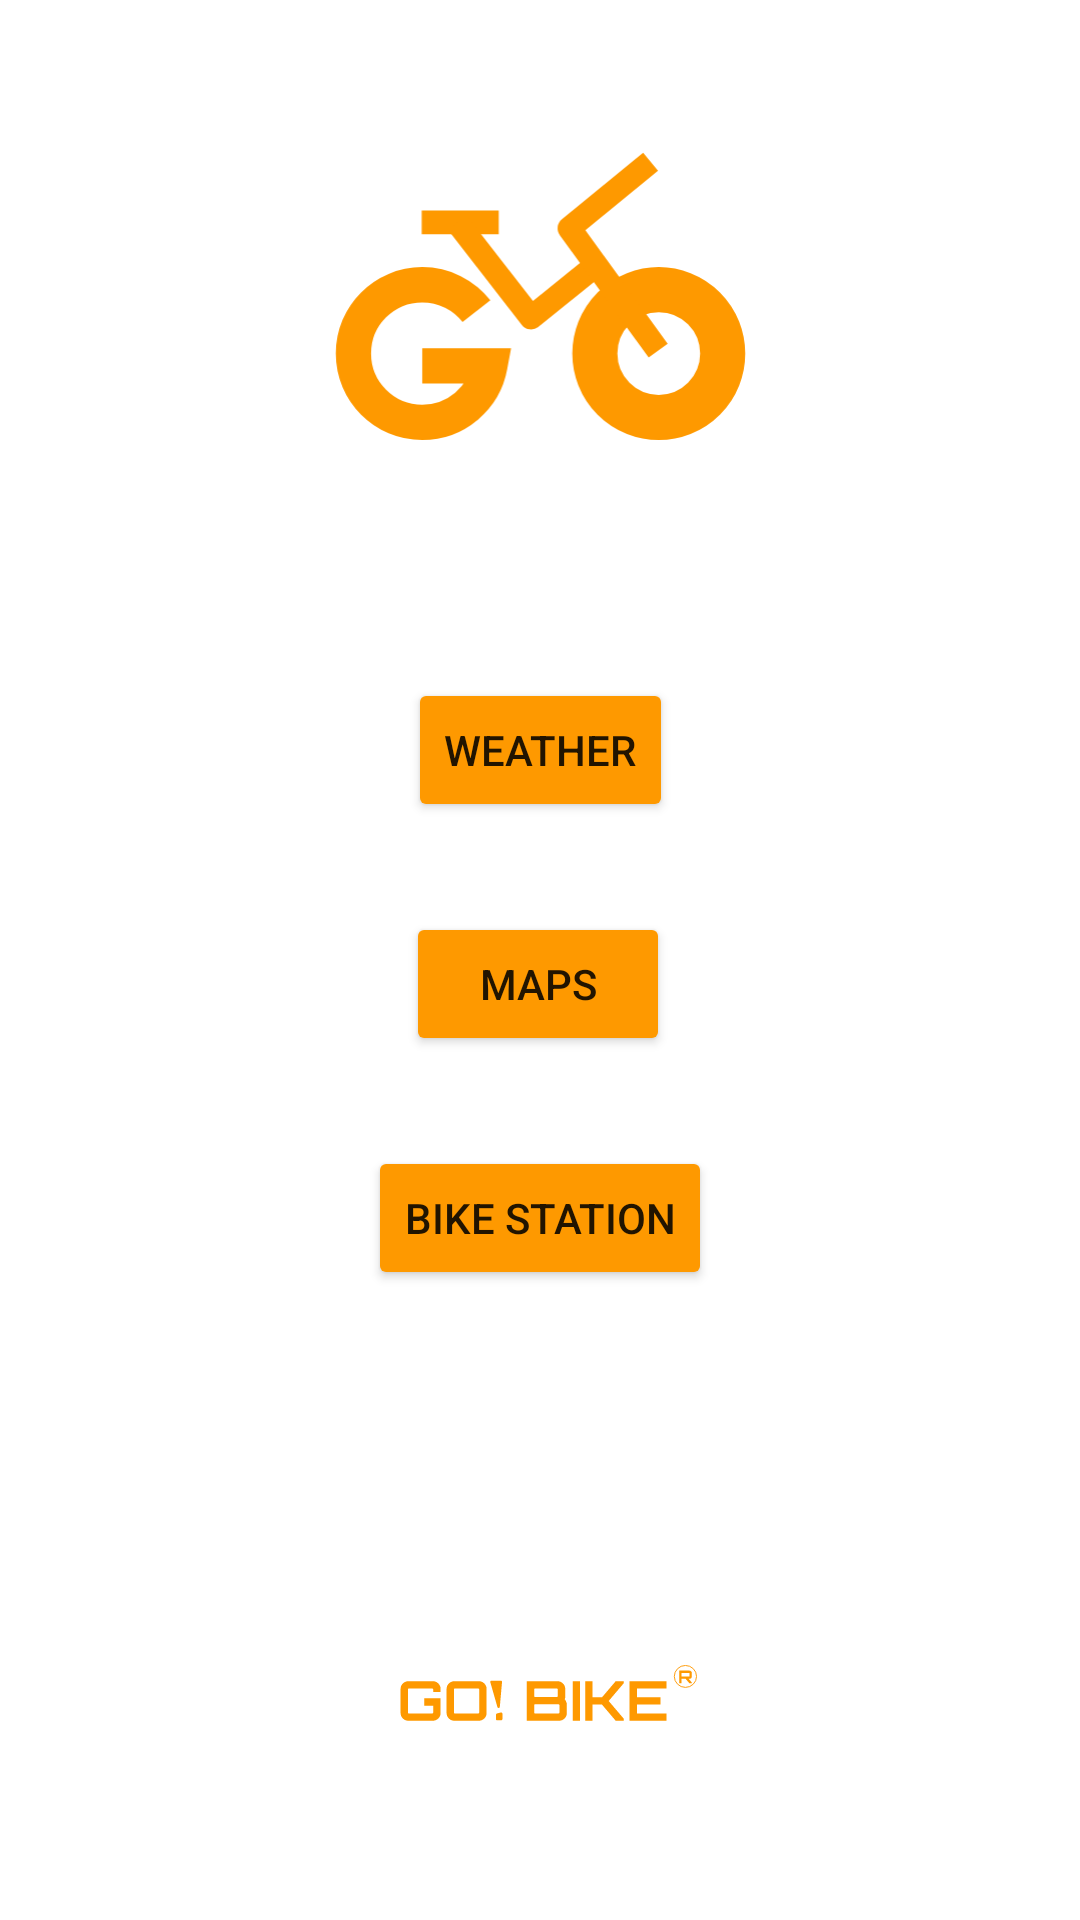

Android layout source for this screen:
<!-- AndroidManifest.xml: application theme Theme.GoBike -->
<!-- res/layout/activity_paris.xml -->
<?xml version="1.0" encoding="utf-8"?>
<androidx.constraintlayout.widget.ConstraintLayout xmlns:android="http://schemas.android.com/apk/res/android"
    xmlns:app="http://schemas.android.com/apk/res-auto"
    xmlns:tools="http://schemas.android.com/tools"
    android:layout_width="match_parent"
    android:layout_height="match_parent"
    tools:context=".ParisActivity">

    <Button
        android:id="@+id/buttonDublin"
        android:layout_width="wrap_content"
        android:layout_height="wrap_content"
        android:layout_marginTop="30dp"
        android:onClick="openMapsActivityParis"
        android:text="MAPS"
        app:backgroundTint="#FE9900"
        app:layout_constraintEnd_toEndOf="parent"
        app:layout_constraintHorizontal_bias="0.498"
        app:layout_constraintStart_toStartOf="parent"
        app:layout_constraintTop_toBottomOf="@+id/buttonWeather" />

    <Button
        android:id="@+id/buttonWeather"
        android:layout_width="wrap_content"
        android:layout_height="wrap_content"
        android:layout_marginTop="76dp"
        android:onClick="openWeatherParis"
        android:text="WEATHER"
        app:backgroundTint="#FE9900"
        app:layout_constraintEnd_toEndOf="parent"
        app:layout_constraintHorizontal_bias="0.501"
        app:layout_constraintStart_toStartOf="parent"
        app:layout_constraintTop_toBottomOf="@+id/imageView" />

    <Button
        android:id="@+id/buttonParis"
        android:layout_width="wrap_content"
        android:layout_height="wrap_content"
        android:layout_marginTop="30dp"
        android:onClick="openBikeStationParis"
        android:text="Bike Station"
        app:backgroundTint="#FE9900"
        app:layout_constraintEnd_toEndOf="parent"
        app:layout_constraintStart_toStartOf="parent"
        app:layout_constraintTop_toBottomOf="@+id/buttonDublin" />

    <ImageView
        android:id="@+id/imageView"
        android:layout_width="175dp"
        android:layout_height="100dp"
        android:layout_marginTop="50dp"
        app:layout_constraintEnd_toEndOf="parent"
        app:layout_constraintStart_toStartOf="parent"
        app:layout_constraintTop_toTopOf="parent"
        app:srcCompat="@drawable/bike_icon" />

    <ImageView
        android:id="@+id/imageView4"
        android:layout_width="106dp"
        android:layout_height="43dp"
        android:layout_marginBottom="52dp"
        app:layout_constraintBottom_toBottomOf="parent"
        app:layout_constraintEnd_toEndOf="parent"
        app:layout_constraintHorizontal_bias="0.498"
        app:layout_constraintStart_toStartOf="parent"
        app:srcCompat="@drawable/gobike_icon_orange" />

</androidx.constraintlayout.widget.ConstraintLayout>
<!-- resources referenced by this layout -->
<resources>
  <!-- drawable bike_icon (drawable) -->
  <vector xmlns:android="http://schemas.android.com/apk/res/android"
      android:width="356dp"
      android:height="255dp"
      android:viewportWidth="356"
      android:viewportHeight="255">
    <path
        android:pathData="M123.559,137.031C112.859,123.336 96.189,114.531 77.463,114.531C45.175,114.531 19,140.705 19,172.993C19,205.281 45.175,231.456 77.463,231.456C106.153,231.456 130.016,210.789 134.978,183.531H77.463"
        android:strokeWidth="30"
        android:fillColor="#00000000"
        android:strokeColor="#FE9900"/>
    <path
        android:pathData="M278.5,173.031m-54.326,0a54.326,54.326 0,1 1,108.652 0a54.326,54.326 0,1 1,-108.652 0"
        android:strokeWidth="38.3478"
        android:fillColor="#00000000"
        android:strokeColor="#FE9900"/>
    <path
        android:pathData="M77,61.531H142.5"
        android:strokeWidth="20"
        android:fillColor="#00000000"
        android:strokeColor="#FE9900"/>
    <path
        android:pathData="M107,61.531L170,142.531L227.5,96.031"
        android:strokeLineJoin="round"
        android:strokeWidth="20"
        android:fillColor="#00000000"
        android:strokeColor="#FE9900"/>
    <path
        android:pathData="M278,170.531L202.5,66.531L271.54,10"
        android:strokeLineJoin="round"
        android:strokeWidth="20"
        android:fillColor="#00000000"
        android:strokeColor="#FE9900"/>
  </vector>
  <!-- drawable gobike_icon_orange: vector/xml drawable (drawable, 4958 chars, omitted) -->
  <style name="Theme.GoBike" parent="Theme.MaterialComponents.DayNight.DarkActionBar">
          
          <item name="colorPrimary">@color/purple_500</item>
          <item name="colorPrimaryVariant">@color/purple_700</item>
          <item name="colorOnPrimary">@color/white</item>
          
          <item name="colorSecondary">@color/teal_200</item>
          <item name="colorSecondaryVariant">@color/teal_700</item>
          <item name="colorOnSecondary">@color/black</item>
          
          <item name="android:statusBarColor" tools:targetApi="l">?attr/colorPrimaryVariant</item>
          
      </style>
  <color name="purple_700">#FF3700B3</color>
  <color name="white">#FFFFFFFF</color>
  <color name="teal_200">#FF03DAC5</color>
  <color name="teal_700">#FF018786</color>
  <color name="black">#FF000000</color>
  <!-- not gathered from this repository: default colours our renderer supplied (Android Studio template values) -->
  <color name="purple_500">#FF6200EE</color>
</resources>
